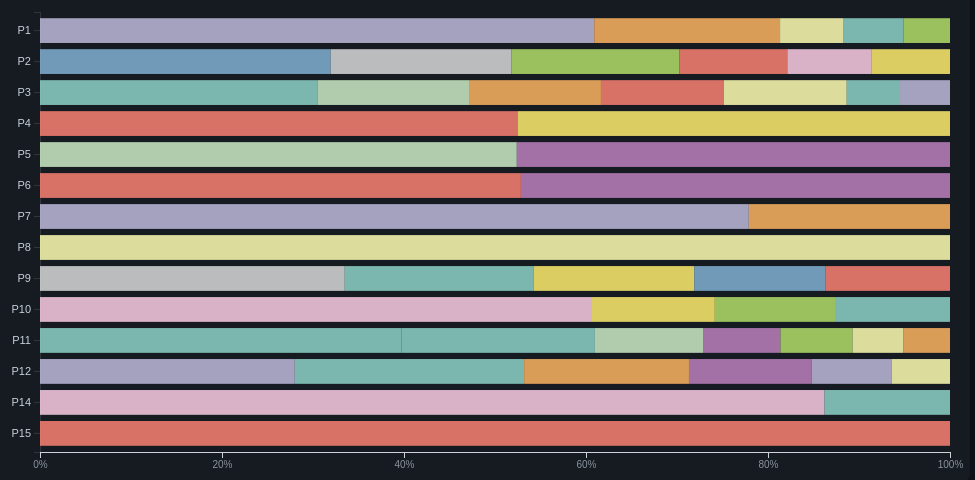
D3 v7 page, settled after 360 driven frames (6 s of simulated time); the page loaded 1 data file(s).


const W = 1000, H = 500, M = {top: 30, right: 20, bottom: 30, left: 70};
const w = W - M.left - M.right, h = H - M.top - M.bottom;

const svg = d3.select("#chart").append("svg").attr("width",W).attr("height",H);
const g = svg.append("g").attr("transform",`translate(${M.left},${M.top})`);
const tip = d3.select("#tip");

d3.json("data/genre_per_person.json").then(data => {
  const persons = [...new Set(data.map(d=>d.personID))].sort((a,b)=>a-b);
  const allGenres = [...new Set(data.map(d=>d.genre))];
  // Top genres by total minutes across all persons
  const genreTotals = d3.rollup(data, v=>d3.sum(v,d=>d.total_min), d=>d.genre);
  const topGenres = [...genreTotals.entries()].sort((a,b)=>b[1]-a[1]).slice(0,15).map(d=>d[0]);
  const color = d3.scaleOrdinal(d3.schemeSet3).domain(topGenres);

  const y = d3.scaleBand().domain(persons).range([0,h]).padding(0.2);
  const x = d3.scaleLinear().domain([0,1]).range([0,w]);

  // Person labels
  g.append("g").call(d3.axisLeft(y).tickFormat(d=>`P${d}`)).selectAll("text").style("fill","#c9d1d9").style("font-size","11px");
  g.selectAll(".domain, .tick line").attr("stroke","#30363d");

  // % axis
  g.append("g").attr("transform",`translate(0,${h})`).call(d3.axisBottom(x).ticks(5).tickFormat(d3.format(".0%")))
    .selectAll("text").style("fill","#8b949e");

  persons.forEach(pid => {
    const pData = data.filter(d=>d.personID===pid && topGenres.includes(d.genre));
    const total = d3.sum(pData, d=>d.total_min);
    let cumPct = 0;

    pData.sort((a,b)=>b.total_min-a.total_min).forEach(d => {
      const pct = d.total_min / total;
      g.append("rect")
        .attr("x", x(cumPct))
        .attr("y", y(pid))
        .attr("width", x(pct))
        .attr("height", y.bandwidth())
        .attr("fill", color(d.genre))
        .attr("opacity", 0.85)
        .on("mouseover", (e) => {
          tip.style("opacity",1).html(`<b>P${pid}</b> — ${d.genre}<br>${d.total_min} min (${(pct*100).toFixed(1)}%)`);
        })
        .on("mousemove", e => tip.style("left",(e.pageX+12)+"px").style("top",(e.pageY-16)+"px"))
        .on("mouseout", () => tip.style("opacity",0));
      cumPct += pct;
    });
  });

  // Legend
  const leg = d3.select("#legend");
  topGenres.forEach(genre => {
    leg.append("span").html(`<span class="swatch" style="background:${color(genre)}"></span>${genre}`);
  });
});


### data: data/genre_per_person.json
[
 {
  "personID": 1,
  "genre": "musicals",
  "streams": 2364,
  "total_min": 4539.0
 },
 {
  "personID": 1,
  "genre": "pop",
  "streams": 803,
  "total_min": 1522.0
 },
 {
  "personID": 1,
  "genre": "art pop",
  "streams": 533,
  "total_min": 1339.0
 },
 {
  "personID": 1,
  "genre": "k-pop",
  "streams": 615,
  "total_min": 1140.0
 },
 {
  "personID": 1,
  "genre": "r&b",
  "streams": 261,
  "total_min": 520.8
 },
 {
  "personID": 1,
  "genre": "bedroom pop",
  "streams": 316,
  "total_min": 491.1
 },
 {
  "personID": 1,
  "genre": "anime",
  "streams": 192,
  "total_min": 443.2
 },
 {
  "personID": 1,
  "genre": "hyperpop",
  "streams": 231,
  "total_min": 379.8
 },
 "... 132 more items"
]